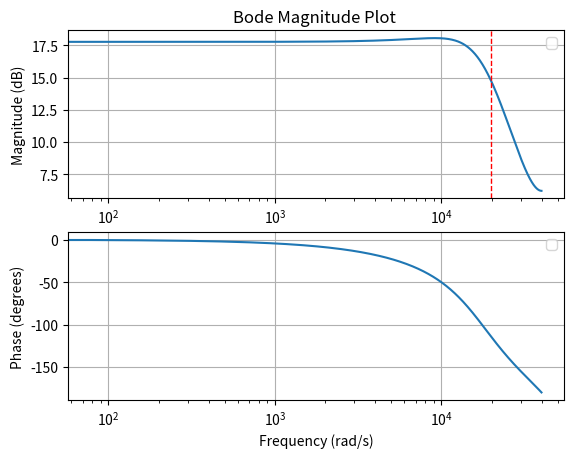

The matplotlib source for this figure:
import scipy.signal as sig
import numpy as np
import math
import matplotlib.pyplot as plt 
from sympy import *

k  = 1000
Fs = 80*k * 2*np.pi

numz    = [ 0.8,6*0.8,0.8 ]
denz    = [1, -0.36953, 0.19582]
wz, hz  = sig.freqz(numz, denz,fs=Fs)

z,p,k   = sig.tf2zpk(numz,denz)
print("Zeros:" ,end="")
print(z)
print("Poles:" ,end="")
print(p)
print("Gain: ",end='')
print(k)
print("Gain DC: ",end='')
print( 20*np.log10( hz[0] ) )

magnitude_db = 20 * np.log10(abs(hz))

cutoff_idx       = np.where(magnitude_db <= 20*np.log10( hz[0] )-3)[0][0]
cutoff_frequency = wz[cutoff_idx] / (2 * np.pi) 
print( cutoff_frequency )


# Magnitude response
plt.subplot(2, 1, 1)
plt.semilogx(wz/(2*np.pi), 20*np.log10(abs(hz)))
plt.axvline(x=cutoff_frequency, color='r', linestyle='--', linewidth=1)
plt.title('Bode Magnitude Plot ')
plt.ylabel('Magnitude (dB)')
plt.grid(True)
plt.legend()

# Bode Phase response
plt.subplot(2, 1, 2)
plt.semilogx(wz/(2*np.pi), np.angle(hz,deg=True))
plt.xlabel('Frequency (rad/s)')
plt.ylabel('Phase (degrees)')
plt.grid(True)
plt.legend()
plt.show()
